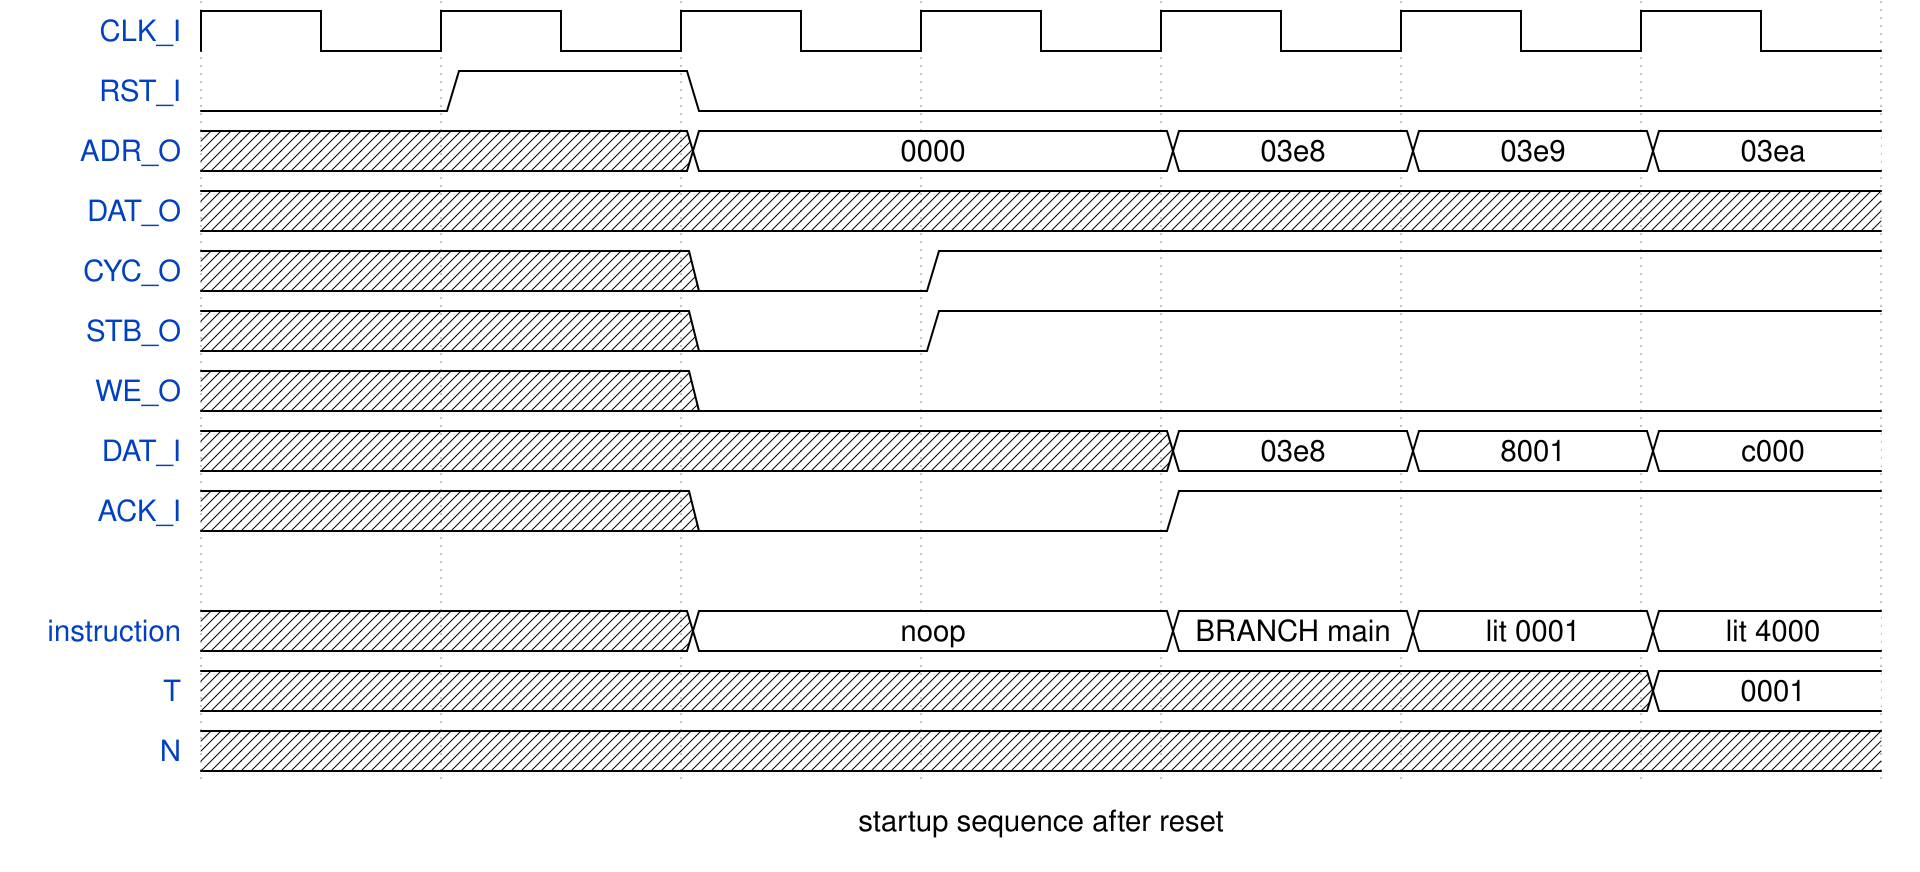

Write the WaveJSON whose rendering is this waveform diagram.

{signal: [
  {name: "CLK_I", wave: "p......"},
  {name: "RST_I", wave: "010...."},
  {name: "ADR_O", wave: "xx2.222", data: ["0000", "03e8", "03e9", "03ea"]},
  {name: "DAT_O", wave: "x......"},
  {name: "CYC_O", wave: "xx01..."},
  {name: "STB_O", wave: "xx01..."},
  {name: "WE_O", wave: "xx0...."},
  {name: "DAT_I", wave: "xxxx222", data: ["03e8", "8001", "c000"]},
  {name: "ACK_I", wave: "xx0.1.."},
  {},
  {name: "instruction", wave: "xx2.222", data: ["noop", "BRANCH main", "lit 0001", "lit 4000"]},
  {name: "T", wave: "x.....2", data: ["0001"]},
  {name: "N", wave: "x......"},
],
 config: {hscale: 2.5},
 foot: {text: "startup sequence after reset"}
}
